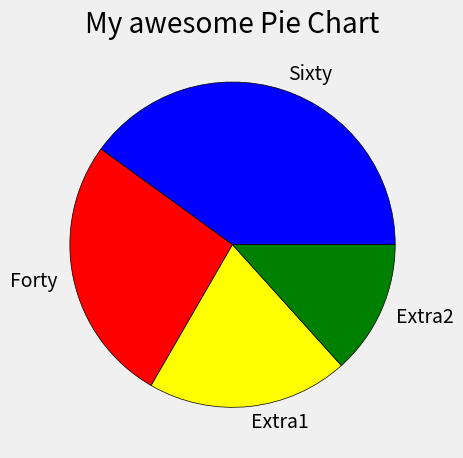

Here is the Python script that generated this plot:
from matplotlib import pyplot as plt

plt.style.use("fivethirtyeight")

slices = [60, 40, 30, 20]
labels = ['Sixty', 'Forty', 'Extra1', 'Extra2']
colors = ['blue', 'red', 'yellow', 'green']

plt.pie(slices, labels=labels, colors=colors, wedgeprops = {'edgecolor':'black'})

plt.title("My awesome Pie Chart")

plt.tight_layout()
plt.show()
